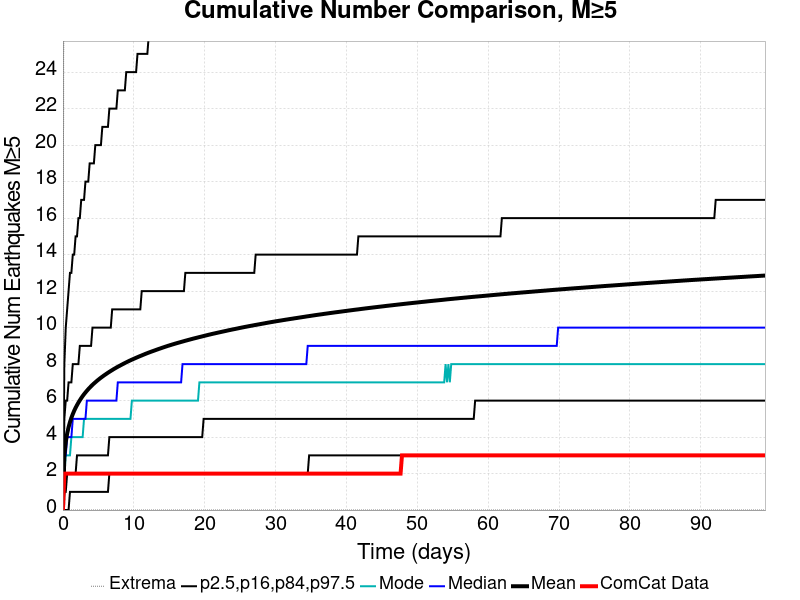

The data file committed next to this chart (first rows):
Time (days), ComCat Data, Simulation Mean, Simulation Median, Simulation Mode, Simulation Minimum, Simulation Maximum, 2.5 %-ile, 16 %-ile, 84 %-ile, 97.5 %-ile
0.0, 0.0, 0.0, 0.0, 0.0, 0.0, 0.0, 0.0, 0.0, 0.0, 0.0
0.1985, 2.0, 2.998, 3.0, 2.0, 0.0, 47.0, 0.0, 1.0, 5.0, 8.0
0.397, 2.0, 3.727, 3.0, 3.0, 0.0, 78.0, 0.0, 1.0, 6.0, 10.0
0.5955, 2.0, 4.192, 4.0, 3.0, 0.0, 94.0, 0.0, 2.0, 6.0, 11.0
0.794, 2.0, 4.54, 4.0, 3.0, 0.0, 104.0, 0.0, 2.0, 7.0, 12.0
0.9925, 2.0, 4.821, 4.0, 3.0, 0.0, 111.0, 1.0, 2.0, 7.0, 13.0
1.191, 2.0, 5.056, 4.0, 4.0, 0.0, 117.0, 1.0, 2.0, 7.0, 13.0
1.389, 2.0, 5.258, 5.0, 4.0, 0.0, 120.0, 1.0, 2.0, 8.0, 14.0
1.588, 2.0, 5.441, 5.0, 4.0, 0.0, 123.0, 1.0, 2.0, 8.0, 14.0
1.786, 2.0, 5.605, 5.0, 4.0, 0.0, 128.0, 1.0, 2.0, 8.0, 15.0
1.985, 2.0, 5.751, 5.0, 4.0, 0.0, 130.0, 1.0, 3.0, 8.0, 15.0
2.183, 2.0, 5.888, 5.0, 4.0, 0.0, 131.0, 1.0, 3.0, 8.0, 16.0
2.382, 2.0, 6.015, 5.0, 4.0, 0.0, 134.0, 1.0, 3.0, 9.0, 16.0
2.58, 2.0, 6.133, 5.0, 4.0, 0.0, 136.0, 1.0, 3.0, 9.0, 17.0
2.779, 2.0, 6.244, 5.0, 4.0, 0.0, 137.0, 1.0, 3.0, 9.0, 17.0
2.977, 2.0, 6.347, 5.0, 5.0, 0.0, 138.0, 1.0, 3.0, 9.0, 17.0
3.176, 2.0, 6.443, 5.0, 5.0, 0.0, 139.0, 1.0, 3.0, 9.0, 18.0
3.374, 2.0, 6.535, 6.0, 5.0, 0.0, 139.0, 1.0, 3.0, 9.0, 18.0
3.573, 2.0, 6.624, 6.0, 5.0, 0.0, 143.0, 1.0, 3.0, 9.0, 18.0
3.771, 2.0, 6.707, 6.0, 5.0, 0.0, 145.0, 1.0, 3.0, 9.0, 19.0
3.97, 2.0, 6.786, 6.0, 5.0, 0.0, 146.0, 1.0, 3.0, 9.0, 19.0
4.168, 2.0, 6.862, 6.0, 5.0, 0.0, 151.0, 1.0, 3.0, 10.0, 19.0
4.367, 2.0, 6.933, 6.0, 5.0, 0.0, 153.0, 1.0, 3.0, 10.0, 19.0
4.565, 2.0, 7.001, 6.0, 5.0, 0.0, 155.0, 1.0, 3.0, 10.0, 20.0
4.764, 2.0, 7.068, 6.0, 5.0, 0.0, 158.0, 1.0, 3.0, 10.0, 20.0
4.962, 2.0, 7.132, 6.0, 5.0, 0.0, 161.0, 1.0, 3.0, 10.0, 20.0
5.161, 2.0, 7.194, 6.0, 5.0, 0.0, 161.0, 1.0, 3.0, 10.0, 20.0
5.359, 2.0, 7.254, 6.0, 5.0, 0.0, 164.0, 1.0, 3.0, 10.0, 20.0
5.558, 2.0, 7.31, 6.0, 5.0, 0.0, 166.0, 1.0, 3.0, 10.0, 21.0
5.756, 2.0, 7.367, 6.0, 5.0, 0.0, 166.0, 1.0, 3.0, 10.0, 21.0
5.955, 2.0, 7.42, 6.0, 5.0, 0.0, 167.0, 1.0, 3.0, 10.0, 21.0
6.153, 2.0, 7.472, 6.0, 5.0, 0.0, 169.0, 1.0, 3.0, 10.0, 21.0
6.352, 2.0, 7.525, 6.0, 5.0, 0.0, 169.0, 1.0, 3.0, 10.0, 21.0
6.55, 2.0, 7.575, 6.0, 5.0, 0.0, 172.0, 2.0, 4.0, 10.0, 22.0
6.749, 2.0, 7.623, 6.0, 5.0, 0.0, 174.0, 2.0, 4.0, 10.0, 22.0
6.947, 2.0, 7.671, 6.0, 5.0, 0.0, 174.0, 2.0, 4.0, 11.0, 22.0
7.146, 2.0, 7.719, 6.0, 5.0, 0.0, 174.0, 2.0, 4.0, 11.0, 22.0
7.344, 2.0, 7.765, 6.0, 5.0, 0.0, 177.0, 2.0, 4.0, 11.0, 22.0
7.543, 2.0, 7.809, 6.0, 5.0, 0.0, 179.0, 2.0, 4.0, 11.0, 22.0
7.741, 2.0, 7.853, 7.0, 5.0, 0.0, 179.0, 2.0, 4.0, 11.0, 23.0
7.94, 2.0, 7.894, 7.0, 5.0, 0.0, 180.0, 2.0, 4.0, 11.0, 23.0
8.138, 2.0, 7.934, 7.0, 5.0, 0.0, 180.0, 2.0, 4.0, 11.0, 23.0
8.337, 2.0, 7.976, 7.0, 5.0, 0.0, 180.0, 2.0, 4.0, 11.0, 23.0
8.535, 2.0, 8.016, 7.0, 5.0, 0.0, 180.0, 2.0, 4.0, 11.0, 23.0
8.734, 2.0, 8.056, 7.0, 5.0, 0.0, 182.0, 2.0, 4.0, 11.0, 23.0
8.932, 2.0, 8.096, 7.0, 5.0, 0.0, 183.0, 2.0, 4.0, 11.0, 24.0
9.131, 2.0, 8.133, 7.0, 5.0, 0.0, 183.0, 2.0, 4.0, 11.0, 24.0
9.329, 2.0, 8.171, 7.0, 5.0, 0.0, 184.0, 2.0, 4.0, 11.0, 24.0
9.528, 2.0, 8.208, 7.0, 5.0, 0.0, 184.0, 2.0, 4.0, 11.0, 24.0
9.726, 2.0, 8.242, 7.0, 6.0, 0.0, 186.0, 2.0, 4.0, 11.0, 24.0
9.925, 2.0, 8.276, 7.0, 6.0, 0.0, 186.0, 2.0, 4.0, 11.0, 24.0
10.12, 2.0, 8.311, 7.0, 6.0, 0.0, 186.0, 2.0, 4.0, 11.0, 24.0
10.32, 2.0, 8.345, 7.0, 6.0, 0.0, 186.0, 2.0, 4.0, 11.0, 24.0
10.52, 2.0, 8.378, 7.0, 6.0, 0.0, 188.0, 2.0, 4.0, 11.0, 25.0
10.72, 2.0, 8.411, 7.0, 6.0, 0.0, 189.0, 2.0, 4.0, 11.0, 25.0
10.92, 2.0, 8.443, 7.0, 6.0, 0.0, 190.0, 2.0, 4.0, 11.0, 25.0
11.12, 2.0, 8.474, 7.0, 6.0, 0.0, 190.0, 2.0, 4.0, 12.0, 25.0
11.31, 2.0, 8.506, 7.0, 6.0, 0.0, 191.0, 2.0, 4.0, 12.0, 25.0
11.51, 2.0, 8.539, 7.0, 6.0, 0.0, 191.0, 2.0, 4.0, 12.0, 25.0
11.71, 2.0, 8.57, 7.0, 6.0, 0.0, 193.0, 2.0, 4.0, 12.0, 25.0
... 440 more rows
